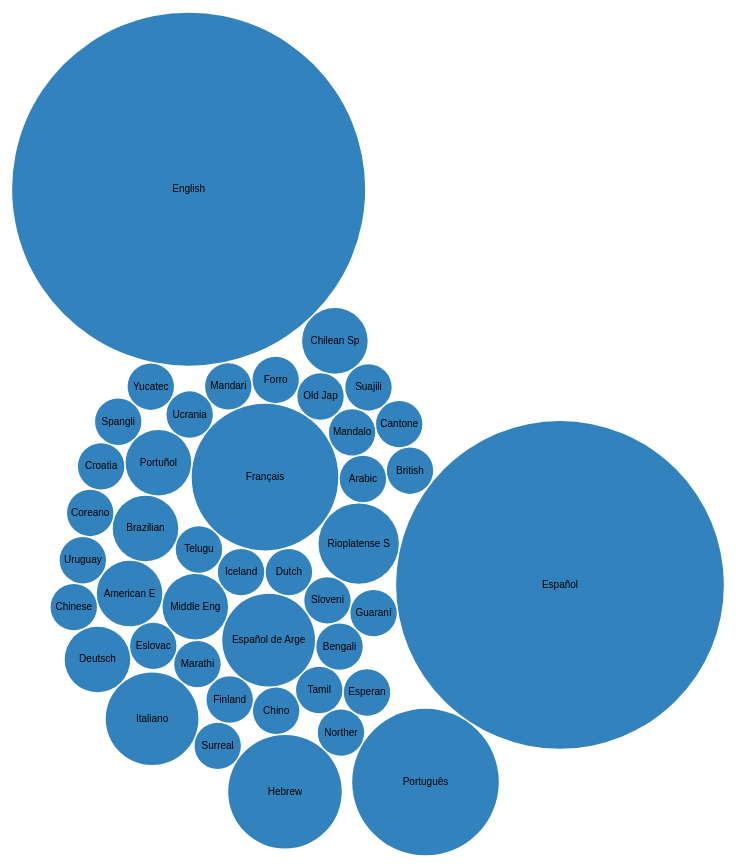
D3 v3 page, settled after 480 driven frames (8 s of simulated time); the page loaded 1 data file(s).



var diameter = 960,
    format = d3.format(",d"),
    color = d3.scale.category20c();

var bubble = d3.layout.pack()
    .sort(null)
    .size([diameter, diameter])
    .padding(1.5);

var svg = d3.select("body").append("svg")
    .attr("width", diameter)
    .attr("height", diameter)
    .attr("class", "bubble");

d3.json("languages.json", function(error, root) {
  var node = svg.selectAll(".node")
      .data(bubble.nodes(classes(root))
      .filter(function(d) { return !d.children; }))
    .enter().append("g")
      .attr("class", "node")
      .attr("transform", function(d) { return "translate(" + d.x + "," + d.y + ")"; });

  node.append("title")
      .text(function(d) { return d.className + ": " + format(d.value); });

  node.append("circle")
      .attr("r", function(d) { return d.r; })
      .style("fill", function(d) { return color(d.packageName); });

  node.append("text")
      .attr("dy", ".3em")
      .style("text-anchor", "middle")
      .text(function(d) { return d.className.substring(0, d.r / 3); });
});

// Returns a flattened hierarchy containing all leaf nodes under the root.
function classes(root) {
  var classes = [];

  function recurse(name, node) {
    if (node.children) node.children.forEach(function(child) { recurse(node.name, child); });
    else classes.push({packageName: name, className: node.name, value: node.size});
  }

  recurse(null, root);
  return {children: classes};
}

d3.select(self.frameElement).style("height", diameter + "px");



### data: languages.json
{
 "name": "Flare",
 "children": [
  {
   "name": "Icelandic",
   "size": 1
  },
  {
   "name": "Dutch",
   "size": 1
  },
  {
   "name": "Français",
   "size": 10
  },
  {
   "name": "Telugu",
   "size": 1
  },
  {
   "name": "Middle English",
   "size": 2
  },
  {
   "name": "Español de Argentina",
   "size": 4
  },
  {
   "name": "Slovenian",
   "size": 1
  },
  {
   "name": "Rioplatense Spanish",
   "size": 3
  },
  "... 35 more items"
 ]
}